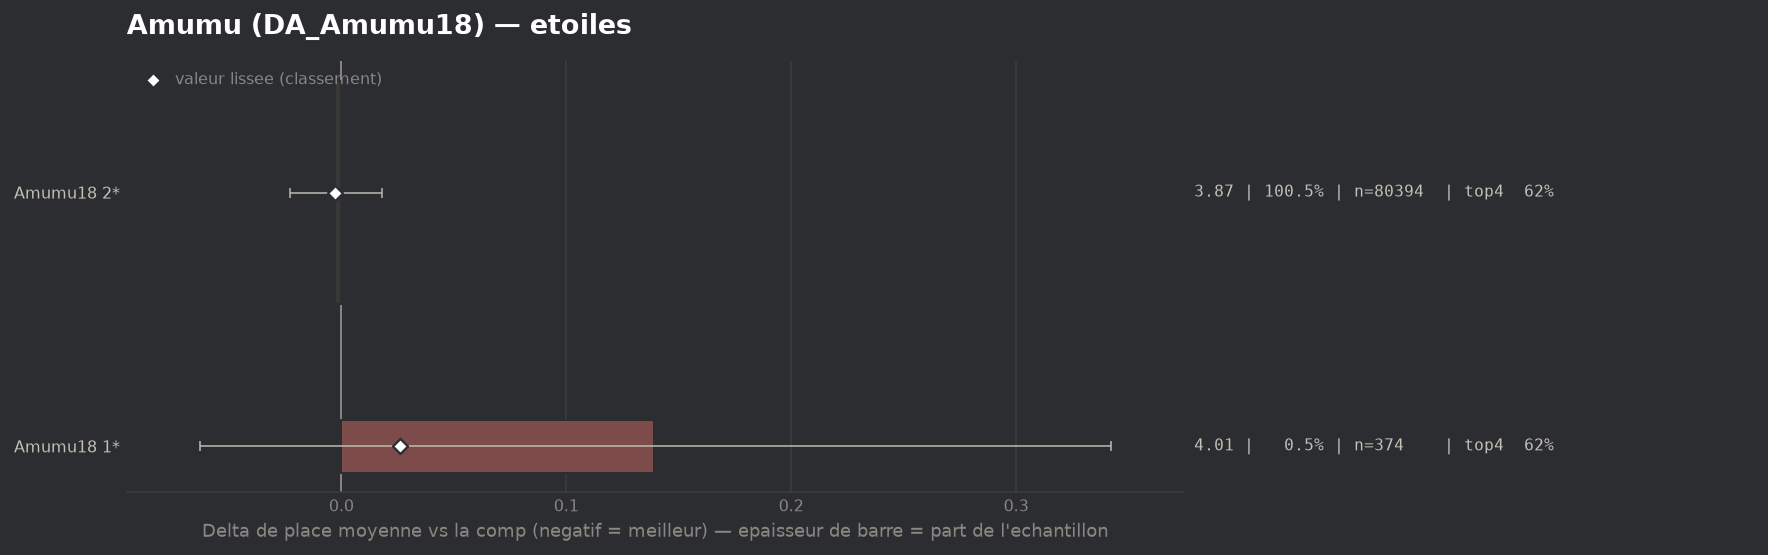

The data file committed next to this chart (first rows):
group, label, n, share, avg_place, shrunk_avg, score, d_avg, d_avg_pess, impact, d_top4, win, top2, top4, sd, z, p, significant
populaire, Amumu18 2*, 80394, 1.005, 3.869, 3.869, -0.003, -0.003, 0.0, 0.0025, 0.0006, 0.1529, 0.3103, 0.6212, 2.062, -0.25, 0.8041, False
populaire, Amumu18 1*, 374, 0.004674, 4.011, 3.898, 0.026, 0.139, 0.0, -0.0001, 0.0024, 0.0642, 0.3021, 0.623, 1.995, 1.35, 0.1781, False
